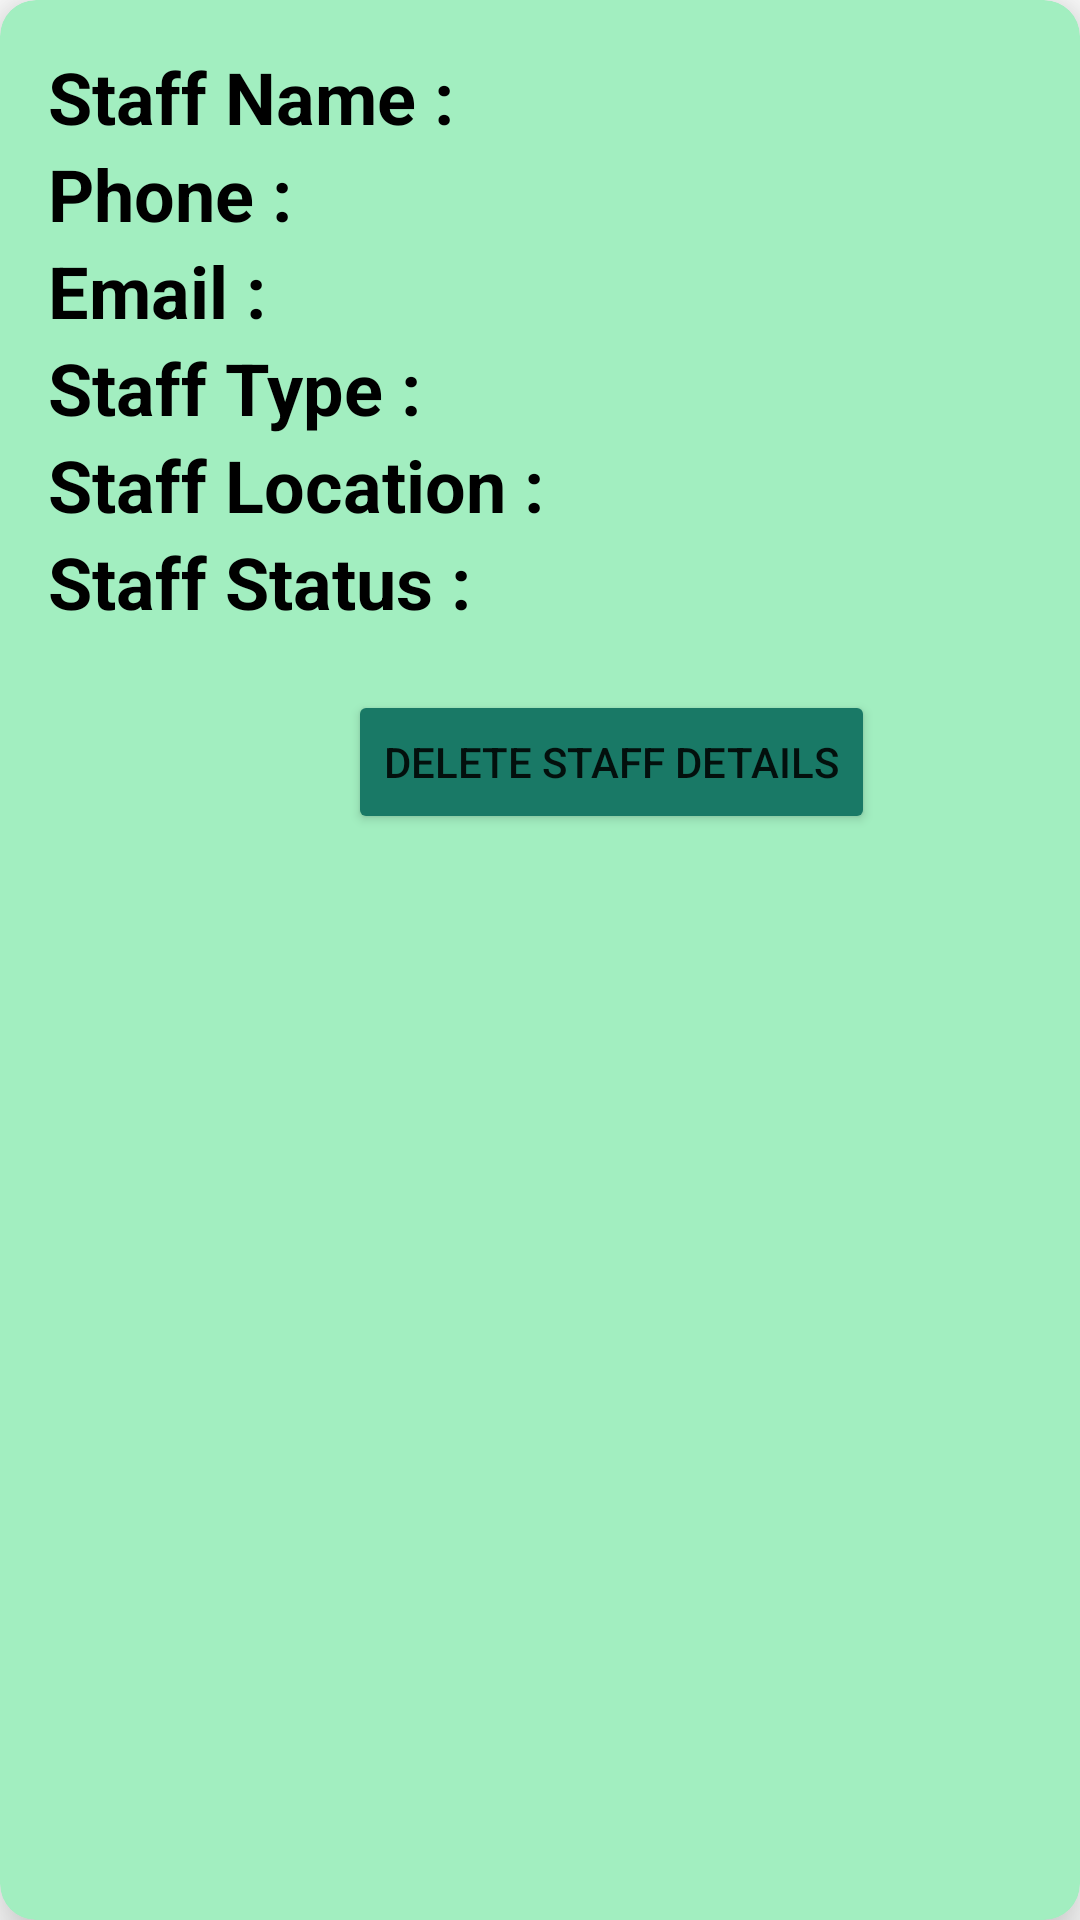

Produce the Android XML layout that renders to this screen, including the resource entries it uses.
<!-- AndroidManifest.xml: application theme Theme.WasteManagement -->
<!-- res/layout/admin_allstaff_page.xml -->
<?xml version="1.0" encoding="utf-8"?>
<androidx.cardview.widget.CardView xmlns:android="http://schemas.android.com/apk/res/android"
    android:layout_width="match_parent"
    android:layout_height="wrap_content"
    xmlns:app="http://schemas.android.com/apk/res-auto"
    app:cardElevation="12dp"
    app:cardCornerRadius="12dp"
    android:padding="8dp"
    android:layout_marginBottom="5dp"
    android:backgroundTint="@color/ligreen"
    app:circularflow_radiusInDP="5dp"

    >
    <LinearLayout
        android:layout_width="match_parent"
        android:layout_height="wrap_content"
        android:layout_margin="16dp"
        android:orientation="vertical"
        >
        <LinearLayout
            android:layout_width="wrap_content"
            android:layout_height="wrap_content"
            android:orientation="horizontal"
            android:layout_gravity="center_vertical"
            >
            <TextView
                android:layout_width="wrap_content"
                android:layout_height="wrap_content"
                android:text="Staff Name : "
                android:textStyle="bold"
                android:textSize="24dp"
                android:textColor="@color/black"/>
            <TextView
                android:layout_width="wrap_content"
                android:layout_height="wrap_content"
                android:id="@+id/SName"
                android:textSize="24dp"
                android:textColor="@color/black"/>


        </LinearLayout>
        <LinearLayout
            android:layout_width="wrap_content"
            android:layout_height="wrap_content"
            android:orientation="horizontal"
            android:layout_gravity="center_vertical"
            >
            <TextView
                android:layout_width="wrap_content"
                android:layout_height="wrap_content"
                android:text="Phone : "
                android:textStyle="bold"
                android:textSize="24dp"
                android:textColor="@color/black"/>
            <TextView
                android:layout_width="wrap_content"
                android:layout_height="wrap_content"
                android:id="@+id/SPhone"
                android:textSize="24dp"
                android:textColor="@color/black"/>


        </LinearLayout>
        <LinearLayout
            android:layout_width="wrap_content"
            android:layout_height="wrap_content"
            android:orientation="horizontal"
            android:layout_gravity="center_vertical"
            >
            <TextView
                android:layout_width="wrap_content"
                android:layout_height="wrap_content"
                android:text="Email : "
                android:textStyle="bold"
                android:textSize="24dp"
                android:textColor="@color/black"/>
            <TextView
                android:layout_width="wrap_content"
                android:layout_height="wrap_content"
                android:id="@+id/SEmail"
                android:textSize="24dp"
                android:textColor="@color/black"/>


        </LinearLayout>
        <LinearLayout
            android:layout_width="wrap_content"
            android:layout_height="wrap_content"
            android:orientation="horizontal"
            android:layout_gravity="center_vertical"
            >
            <TextView
                android:layout_width="wrap_content"
                android:layout_height="wrap_content"
                android:text="Staff Type : "
                android:textStyle="bold"
                android:textSize="24dp"
                android:textColor="@color/black"/>
            <TextView
                android:layout_width="wrap_content"
                android:layout_height="wrap_content"
                android:id="@+id/SType"
                android:textSize="24dp"
                android:textColor="@color/black"/>


        </LinearLayout>
        <LinearLayout
            android:layout_width="wrap_content"
            android:layout_height="wrap_content"
            android:orientation="horizontal"
            android:layout_gravity="center_vertical"
            >
            <TextView
                android:layout_width="wrap_content"
                android:layout_height="wrap_content"
                android:text="Staff Location : "
                android:textStyle="bold"
                android:textSize="24dp"
                android:textColor="@color/black"/>
            <TextView
                android:layout_width="wrap_content"
                android:layout_height="wrap_content"
                android:id="@+id/S_Location"
                android:textSize="24dp"
                android:textColor="@color/black"/>


        </LinearLayout>
        <LinearLayout
            android:layout_width="wrap_content"
            android:layout_height="wrap_content"
            android:orientation="horizontal"
            android:layout_gravity="center_vertical"
            >
            <TextView
                android:layout_width="wrap_content"
                android:layout_height="wrap_content"
                android:text="Staff Status : "
                android:textStyle="bold"
                android:textSize="24dp"
                android:textColor="@color/black"/>
            <TextView
                android:layout_width="wrap_content"
                android:layout_height="wrap_content"
                android:id="@+id/S_Status"
                android:textSize="24dp"
                android:textColor="@color/black"/>


        </LinearLayout>
        <LinearLayout
            android:layout_width="wrap_content"
            android:layout_height="wrap_content"
            android:orientation="horizontal"
            android:layout_gravity="center_vertical"
            >
            <Button
                android:layout_width="wrap_content"
                android:layout_height="wrap_content"
                android:text="Delete Staff Details"
                android:layout_marginTop="20dp"
                android:layout_marginStart="100dp"
                android:id="@+id/delStaffBtn"
                android:textAlignment="center"
                android:backgroundTint="@color/green"/>

        </LinearLayout>





    </LinearLayout>


</androidx.cardview.widget.CardView>
<!-- resources referenced by this layout -->
<resources>
  <color name="black">#FF000000</color>
  <color name="green">#197966</color>
  <color name="ligreen">#A2EEC0</color>f
  <style name="Theme.WasteManagement" parent="Theme.MaterialComponents.DayNight.NoActionBar">
          
          <item name="colorPrimary">@color/purple_500</item>
          <item name="colorPrimaryVariant">@color/purple_700</item>
          <item name="colorOnPrimary">@color/white</item>
          
          <item name="colorSecondary">@color/teal_200</item>
          <item name="colorSecondaryVariant">@color/teal_700</item>
          <item name="colorOnSecondary">@color/black</item>
          
          <item name="android:statusBarColor">?attr/colorPrimaryVariant</item>
          
      </style>
  <color name="purple_500">#FF6200EE</color>
  <color name="purple_700">#009688</color>
  <color name="white">#FFFFFFFF</color>
  <color name="teal_200">#FF03DAC5</color>
  <color name="teal_700">#FF018786</color>
</resources>
